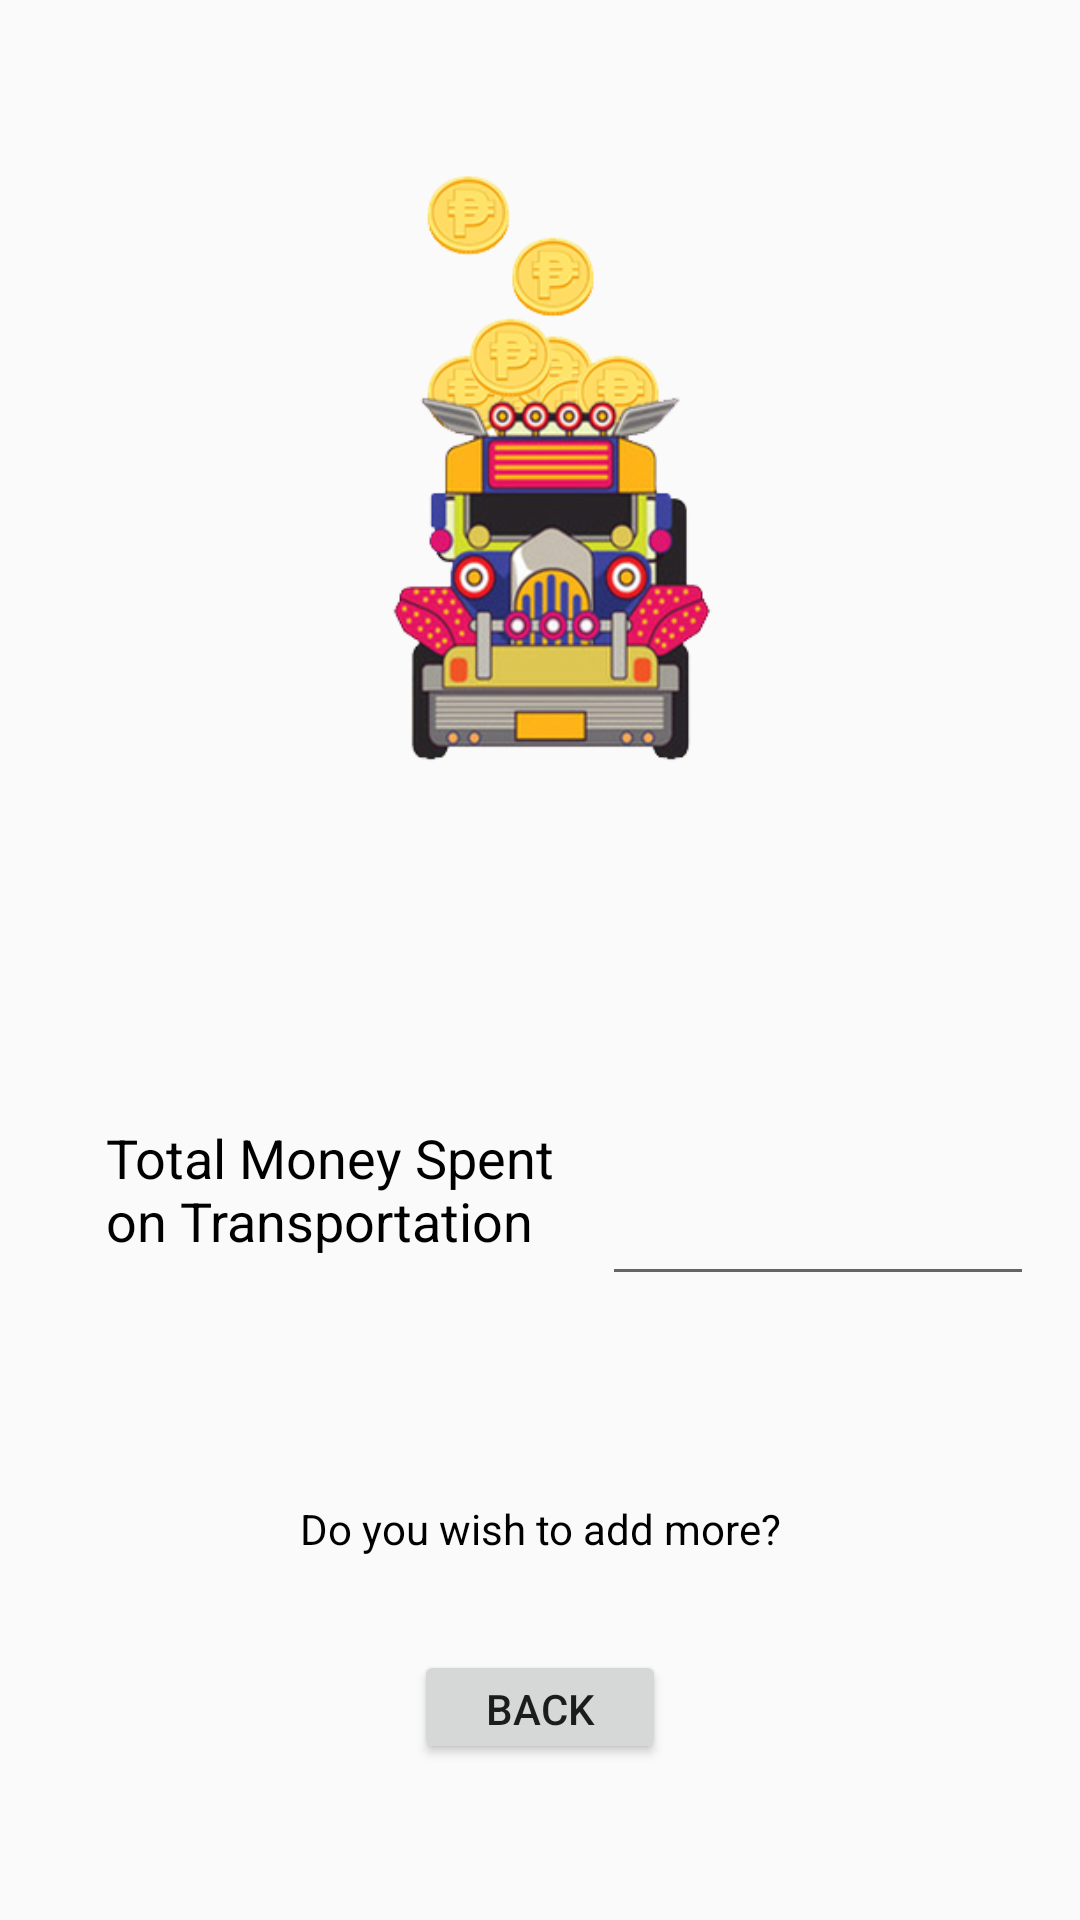

Here is an Android app screen rendered from its layout file. Give the layout XML and the strings, colors and styles it references.
<!-- AndroidManifest.xml: application theme AppTheme -->
<!-- res/layout/activity_bal.xml -->
<?xml version="1.0" encoding="utf-8"?>
<android.support.constraint.ConstraintLayout xmlns:android="http://schemas.android.com/apk/res/android"
    xmlns:app="http://schemas.android.com/apk/res-auto"
    xmlns:tools="http://schemas.android.com/tools"
    android:layout_width="match_parent"
    android:layout_height="match_parent"
    tools:context=".activity_bal">

    <TextView
        android:id="@+id/textView4"
        android:layout_width="172dp"
        android:layout_height="74dp"
        android:layout_marginStart="8dp"
        android:layout_marginLeft="8dp"
        android:layout_marginTop="8dp"
        android:layout_marginEnd="8dp"
        android:layout_marginRight="8dp"
        android:layout_marginBottom="8dp"
        android:text="Total Money Spent on Transportation"
        android:textColor="@android:color/black"
        android:textSize="18sp"
        app:layout_constraintBottom_toBottomOf="parent"
        app:layout_constraintEnd_toEndOf="parent"
        app:layout_constraintHorizontal_bias="0.158"
        app:layout_constraintStart_toStartOf="parent"
        app:layout_constraintTop_toTopOf="parent"
        app:layout_constraintVertical_bias="0.665" />

    <EditText
        android:id="@+id/editText3"
        android:layout_width="144dp"
        android:layout_height="61dp"
        android:layout_marginStart="8dp"
        android:layout_marginLeft="8dp"
        android:layout_marginTop="8dp"
        android:layout_marginEnd="8dp"
        android:layout_marginRight="8dp"
        android:layout_marginBottom="8dp"
        android:ems="10"
        android:inputType="textPersonName"
        app:layout_constraintBottom_toBottomOf="parent"
        app:layout_constraintEnd_toEndOf="parent"
        app:layout_constraintHorizontal_bias="0.964"
        app:layout_constraintStart_toStartOf="parent"
        app:layout_constraintTop_toTopOf="parent"
        app:layout_constraintVertical_bias="0.645" />

    <ImageView
        android:id="@+id/imageView2"
        android:layout_width="191dp"
        android:layout_height="213dp"
        android:layout_marginStart="8dp"
        android:layout_marginLeft="8dp"
        android:layout_marginTop="8dp"
        android:layout_marginEnd="8dp"
        android:layout_marginRight="8dp"
        android:layout_marginBottom="8dp"
        app:layout_constraintBottom_toBottomOf="parent"
        app:layout_constraintEnd_toEndOf="parent"
        app:layout_constraintHorizontal_bias="0.502"
        app:layout_constraintStart_toStartOf="parent"
        app:layout_constraintTop_toTopOf="parent"
        app:layout_constraintVertical_bias="0.102"
        app:srcCompat="@drawable/logo" />

    <TextView
        android:id="@+id/textView5"
        android:layout_width="wrap_content"
        android:layout_height="wrap_content"
        android:layout_marginStart="8dp"
        android:layout_marginLeft="8dp"
        android:layout_marginTop="8dp"
        android:layout_marginEnd="8dp"
        android:layout_marginRight="8dp"
        android:layout_marginBottom="8dp"
        android:text="Do you wish to add more?"
        android:textColor="@android:color/black"
        app:layout_constraintBottom_toBottomOf="parent"
        app:layout_constraintEnd_toEndOf="parent"
        app:layout_constraintStart_toStartOf="parent"
        app:layout_constraintTop_toTopOf="parent"
        app:layout_constraintVertical_bias="0.813" />

    <Button
        android:id="@+id/button2"
        android:layout_width="84dp"
        android:layout_height="38dp"
        android:layout_marginStart="8dp"
        android:layout_marginLeft="8dp"
        android:layout_marginTop="8dp"
        android:layout_marginEnd="8dp"
        android:layout_marginRight="8dp"
        android:layout_marginBottom="8dp"
        android:text="Back"
        app:layout_constraintBottom_toBottomOf="parent"
        app:layout_constraintEnd_toEndOf="parent"
        app:layout_constraintStart_toStartOf="parent"
        app:layout_constraintTop_toTopOf="parent"
        app:layout_constraintVertical_bias="0.925" />

</android.support.constraint.ConstraintLayout>
<!-- resources referenced by this layout -->
<resources>
  <!-- drawable logo: png bitmap (drawable-v24, 78663 bytes) -->
  <style name="AppTheme" parent="Base.Theme.AppCompat.Light.DarkActionBar">
          
          <item name="colorPrimary">@color/colorPrimary</item>
          <item name="colorPrimaryDark">@color/colorPrimaryDark</item>
          <item name="colorAccent">@color/colorAccent</item>
      </style>
  <!-- not gathered from this repository: default colours our renderer supplied (Android Studio template values) -->
  <color name="colorPrimary">#FF6200EE</color>
  <color name="colorPrimaryDark">#FF3700B3</color>
  <color name="colorAccent">#FF03DAC5</color>
</resources>
